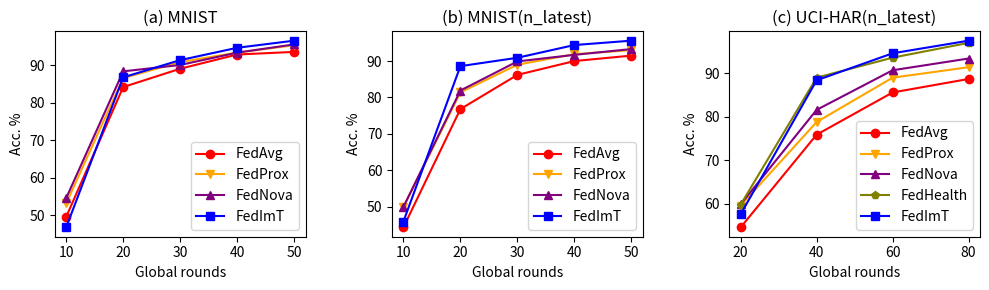

Reproduce this figure in Python.
import matplotlib.pyplot as plt

data_x_1 = [10, 20, 30, 40, 50]
data_x_2 = [20, 40, 60, 80]

fedavg = [
    [49.5, 84.2, 89.1, 92.9, 93.6],
    [44.3, 76.8, 86.2, 90.0, 91.5],
    [54.6, 75.9, 85.6, 88.7]
]

fedprox = [
    [53.1, 86.6, 90.9, 93.4, 95.4],
    [49.9, 81.4, 89.0, 91.9, 93.0],
    [59.6, 78.8, 89.0, 91.4]
]

fednova = [
    [54.5, 88.4, 90.1, 93.4, 95.6],
    [49.9, 81.9, 89.9, 91.7, 93.3],
    [59.9, 81.6, 90.7, 93.4]
]

fedhealth = [59.8, 89.0, 93.6, 97.0]

fedimt = [
    [46.7, 86.8, 91.4, 94.7, 96.6],
    [45.9, 88.6, 90.9, 94.4, 95.6],
    [57.6, 88.4, 94.6, 97.5]
]

titles = ["(a) MNIST", "(b) MNIST(n_latest)", "(c) UCI-HAR(n_latest)"]

fig, axs = plt.subplots(nrows=1, ncols=3, figsize=(10, 3))

plt_index = 0
for ax in axs.flat:
    if plt_index != 2:
        ax.plot(data_x_1, fedavg[plt_index], marker="o", label="FedAvg", color="red")
        ax.plot(data_x_1, fedprox[plt_index], marker="v", label="FedProx", color="orange")
        ax.plot(data_x_1, fednova[plt_index], marker="^", label="FedNova", color="purple")
        ax.plot(data_x_1, fedimt[plt_index], marker="s", label="FedImT", color="blue")
    else:
        ax.plot(data_x_2, fedavg[plt_index], marker="o", label="FedAvg", color="red")
        ax.plot(data_x_2, fedprox[plt_index], marker="v", label="FedProx", color="orange")
        ax.plot(data_x_2, fednova[plt_index], marker="^", label="FedNova", color="purple")
        ax.plot(data_x_2, fedhealth, marker="p", label="FedHealth", color="olive")
        ax.plot(data_x_2, fedimt[plt_index], marker="s", label="FedImT", color="blue")
    ax.set_title(titles[plt_index])
    ax.set_xlabel("Global rounds")
    ax.set_ylabel("Acc. %")
    ax.legend(loc='best', ncols=1)
    plt_index += 1
plt.tight_layout(w_pad=3)
plt.show()

fig.savefig("comparison_1.eps", dpi=600, format="eps")